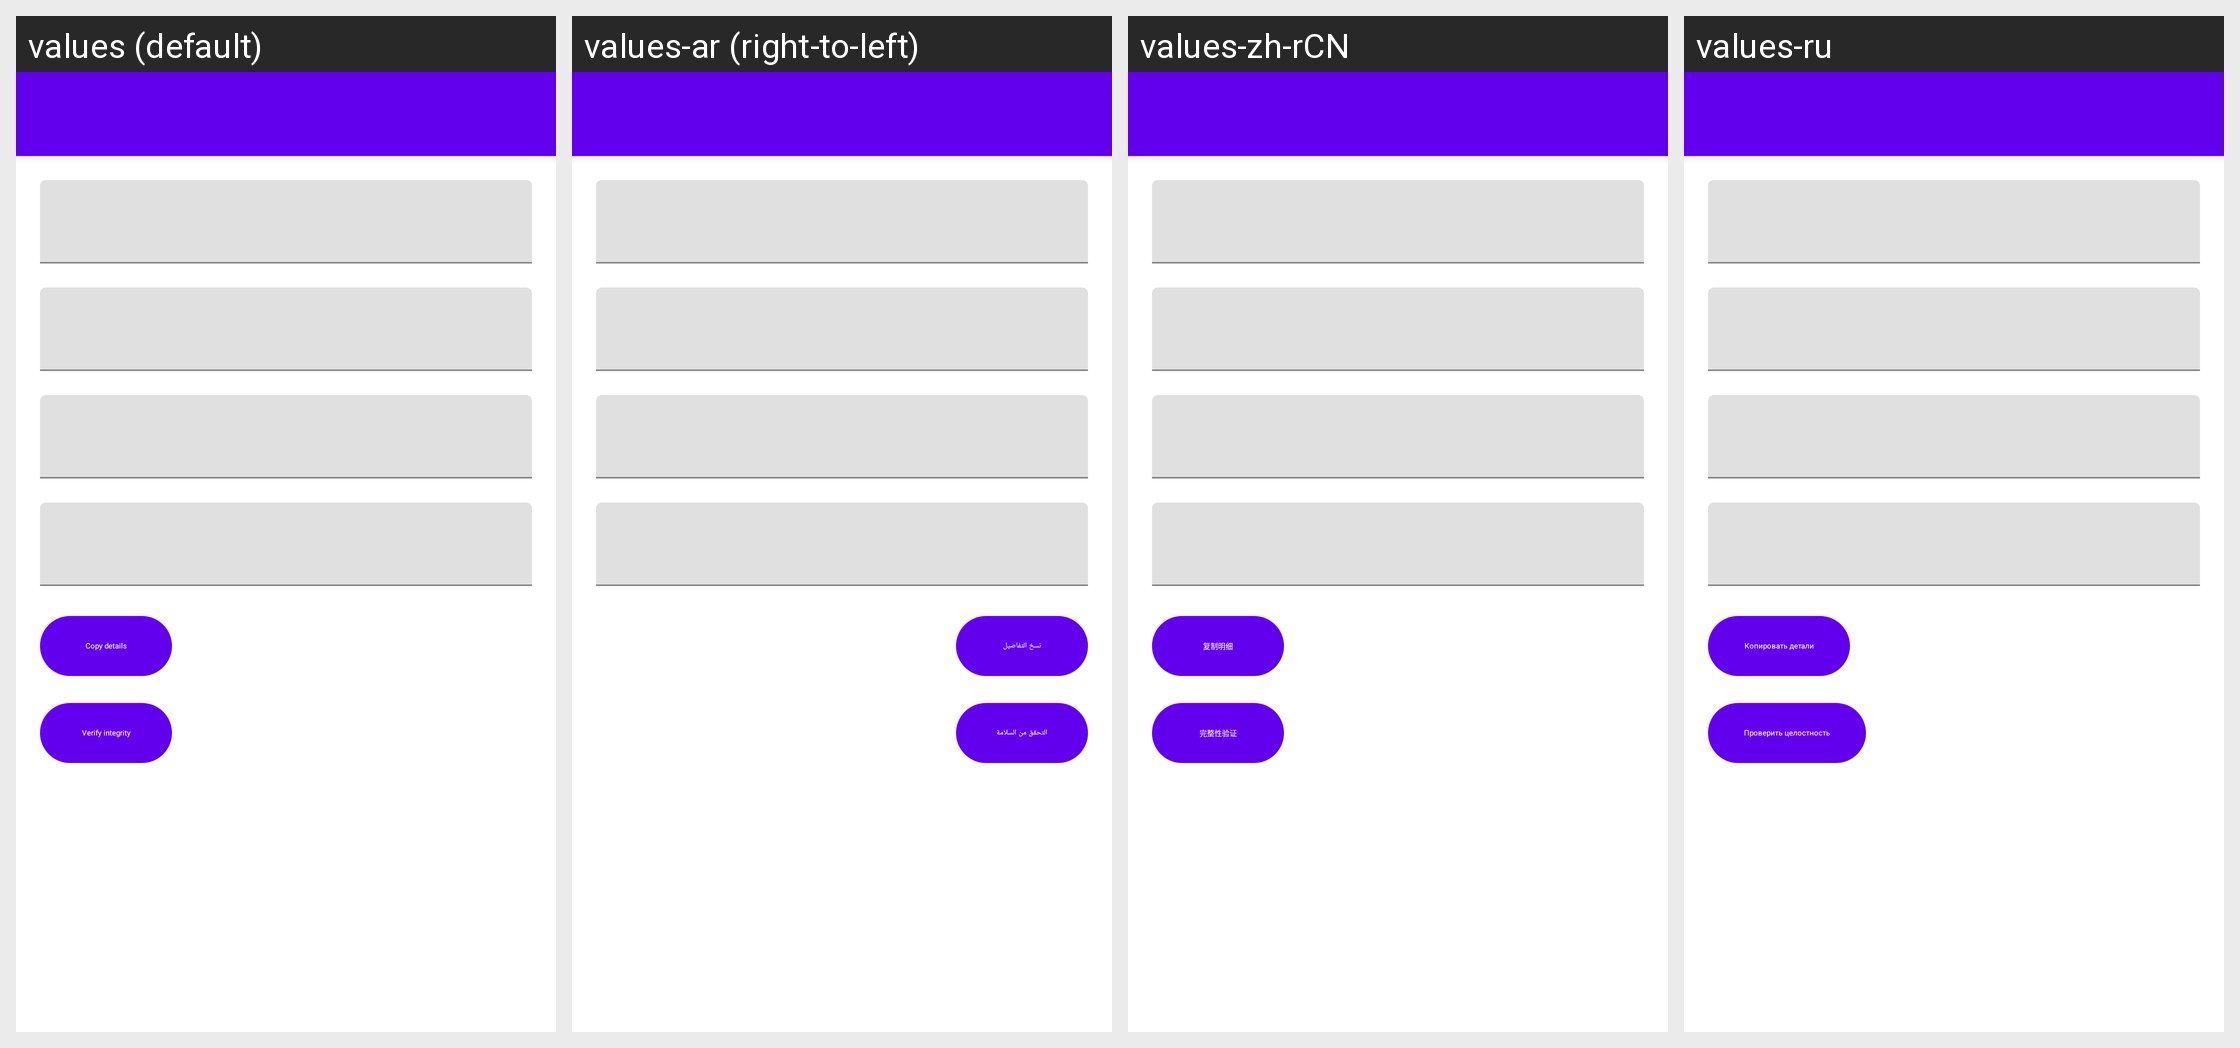

The same Android screen rendered under several of its app's locales, left to right. List the strings drawn on it with the default value and each locale's translation.
Android screen res/layout/fragment_game_info.xml rendered under 4 locales, left to right: values (default), values-ar (right-to-left), values-zh-rCN, values-ru. Device: Nexus 5 (rendered at 1080×1920; each locale shown at half size, 540×960, under a caption strip naming it); theme Theme.MaterialComponents.DayNight.NoActionBar.
Other locales in the repository, not shown: values-ckb, values-cs, values-de, values-es, values-fa, values-fr, values-he, values-hu, values-id, values-it, values-ja, values-ko, values-nb, values-pl, values-pt-rBR, values-pt-rPT, values-sr, values-uk, values-vi, values-zh-rTW.
Strings drawn on this screen, with the default value and each locale's value (text and hints the layout hard-codes, and strings that could not be matched under every locale, appear in the picture but are not listed):

copy_details
  values: Copy details
  values-ar: نسخ التفاصيل
  values-zh-rCN: 复制明细
  values-ru: Копировать детали

verify_integrity
  values: Verify integrity
  values-ar: التحقق من السلامة
  values-zh-rCN: 完整性验证
  values-ru: Проверить целостность
